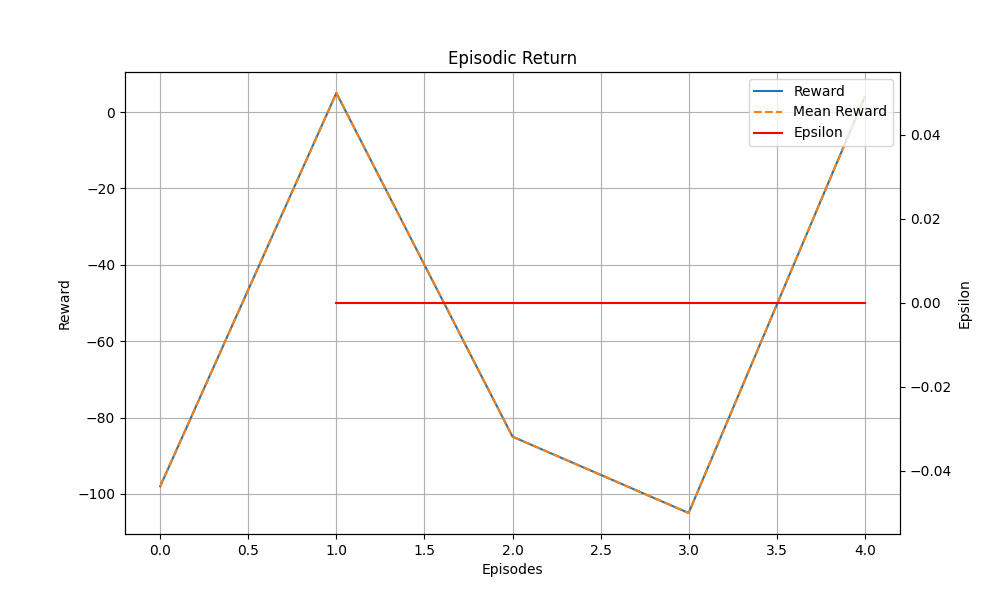

The table this chart was drawn from, first rows:
Episodes, Episodic Return, Scores, Epsilon
1, -98, 0, 
2, 5, 1, 0.0
3, -85, 1, 0.0
4, -105, 0, 0.0
5, 4, 0, 0.0
